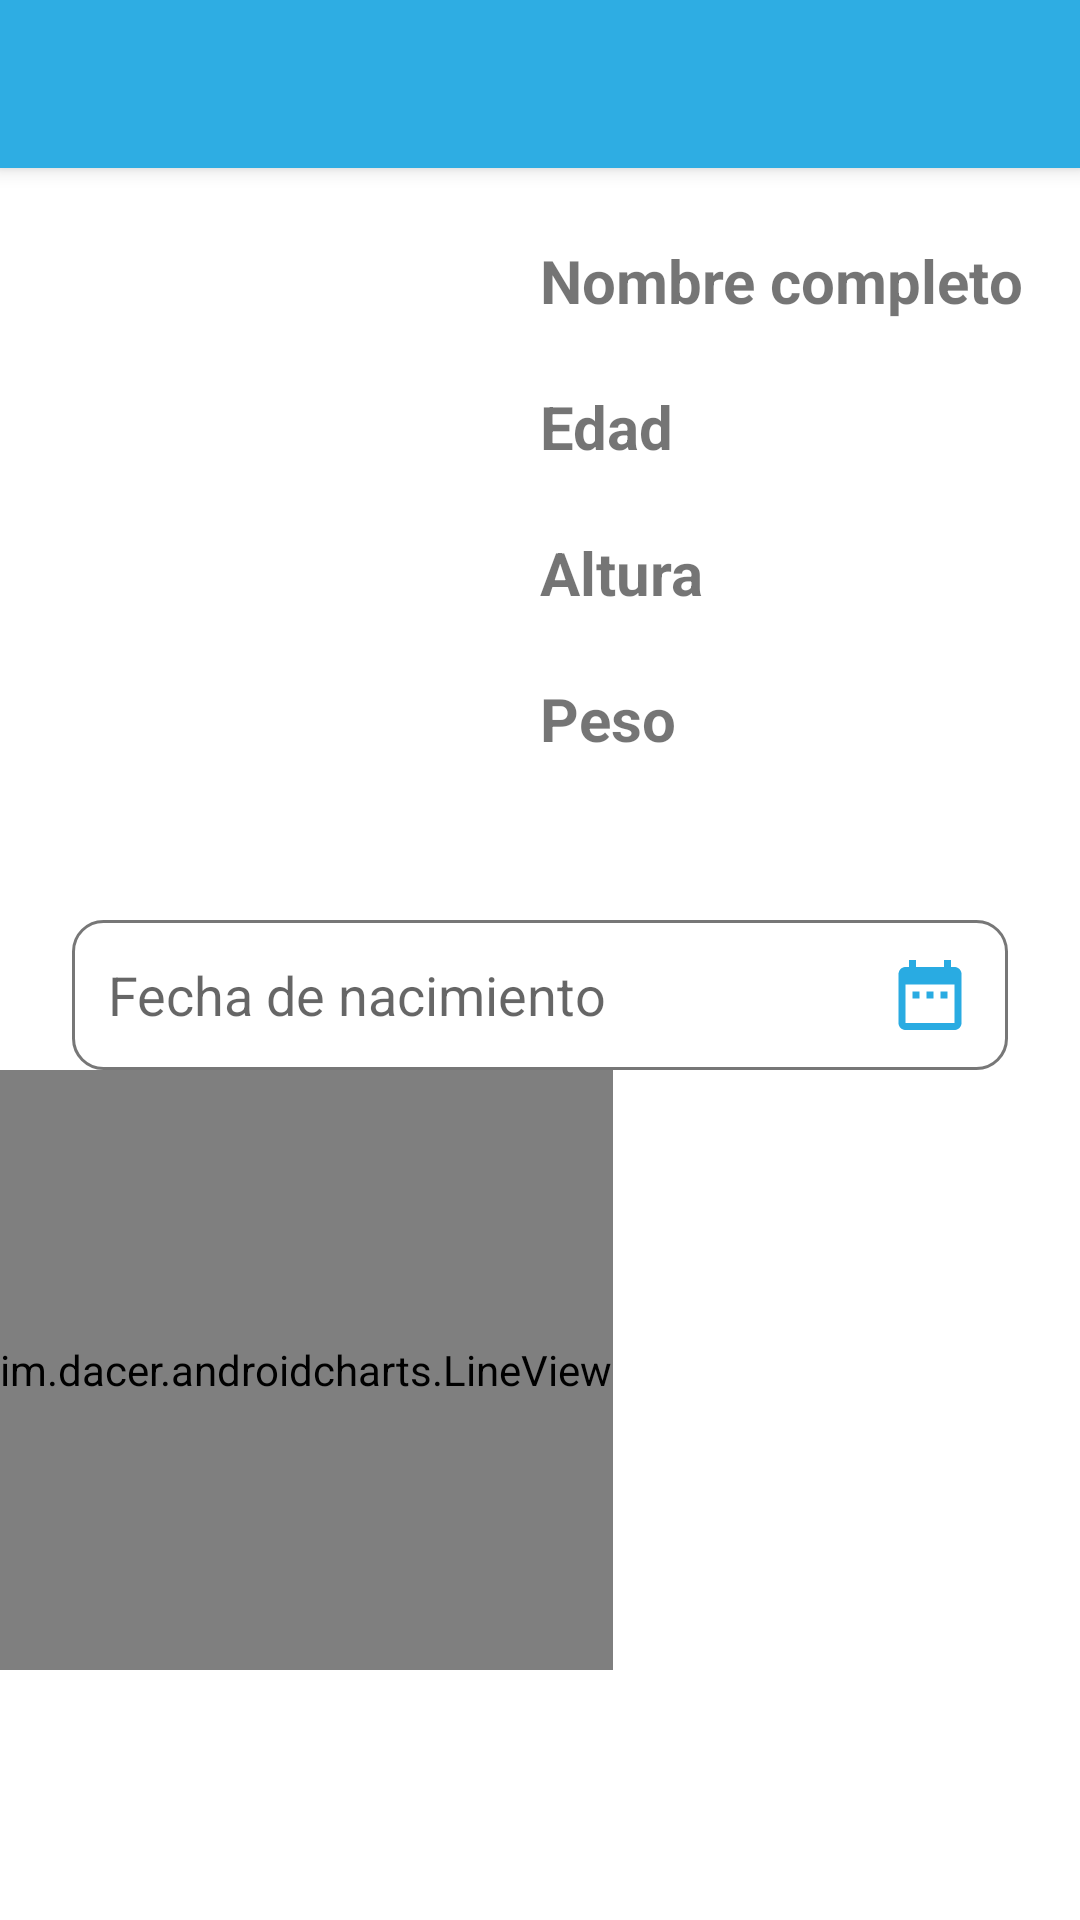

Layout XML and referenced resources for this Android screen:
<!-- AndroidManifest.xml: application theme AppTheme -->
<!-- res/layout/activity_player.xml -->
<?xml version="1.0" encoding="utf-8"?>
<androidx.constraintlayout.widget.ConstraintLayout xmlns:android="http://schemas.android.com/apk/res/android"
    xmlns:app="http://schemas.android.com/apk/res-auto"
    xmlns:tools="http://schemas.android.com/tools"
    android:layout_width="match_parent"
    android:layout_height="match_parent"
    tools:context=".PlayerActivity">

    <androidx.appcompat.widget.Toolbar
        android:id="@+id/toolbar_player_home_bar"
        android:layout_width="match_parent"
        android:layout_height="?attr/actionBarSize"
        android:background="?attr/colorPrimary"
        android:elevation="4dp"
        android:theme="@style/ThemeOverlay.AppCompat.ActionBar"
        app:layout_constraintEnd_toEndOf="parent"
        app:layout_constraintStart_toStartOf="parent"
        app:popupTheme="@style/ThemeOverlay.AppCompat.Light"
        app:title=""
        app:titleTextColor="@color/colorWhite"
        tools:ignore="MissingConstraints">

        <androidx.appcompat.widget.AppCompatImageView
            android:layout_width="match_parent"
            android:layout_height="26dp"
            android:layout_alignParentLeft="true"
            android:scaleType="center"
            android:src="@drawable/logo_action_bar"
            tools:layout_editor_absoluteX="16dp"
            tools:layout_editor_absoluteY="12dp" />
    </androidx.appcompat.widget.Toolbar>

    <ScrollView
        android:layout_width="0dp"
        android:layout_height="0dp"
        app:layout_constraintBottom_toBottomOf="parent"
        app:layout_constraintEnd_toEndOf="parent"
        app:layout_constraintStart_toStartOf="parent"
        app:layout_constraintTop_toBottomOf="@+id/toolbar_player_home_bar">

        <LinearLayout
            android:layout_width="match_parent"
            android:layout_height="wrap_content"
            android:layout_marginTop="16dp"
            android:orientation="vertical">

            <LinearLayout
                android:layout_width="match_parent"
                android:layout_height="wrap_content"
                android:layout_margin="8dp"
                android:layout_marginTop="24dp"
                android:layout_marginBottom="24dp"
                android:gravity="center"
                android:orientation="horizontal">

                <ImageView
                    android:id="@+id/imgPlayerHome"
                    android:layout_width="match_parent"
                    android:layout_height="match_parent"
                    android:layout_marginLeft="24dp"
                    android:layout_marginRight="24dp"
                    android:layout_weight="1"
                    tools:srcCompat="@tools:sample/avatars" />

                <LinearLayout
                    android:layout_width="match_parent"
                    android:layout_height="wrap_content"
                    android:layout_weight="1"
                    android:orientation="vertical">

                    <TextView
                        android:id="@+id/textView8"
                        android:layout_width="match_parent"
                        android:layout_height="wrap_content"
                        android:text="Nombre completo"
                        android:textSize="20dp"
                        android:textStyle="bold" />

                    <TextView
                        android:id="@+id/lblPlayerName"
                        android:layout_width="match_parent"
                        android:layout_height="wrap_content"
                        android:textSize="16dp"
                        android:textStyle="italic" />

                    <TextView
                        android:id="@+id/textView6"
                        android:layout_width="match_parent"
                        android:layout_height="wrap_content"
                        android:text="Edad"
                        android:textSize="20dp"
                        android:textStyle="bold" />

                    <TextView
                        android:id="@+id/lblPlayerAge"
                        android:layout_width="match_parent"
                        android:layout_height="wrap_content"
                        android:textSize="16dp"
                        android:textStyle="italic" />

                    <TextView
                        android:id="@+id/textView3"
                        android:layout_width="match_parent"
                        android:layout_height="wrap_content"
                        android:text="Altura"
                        android:textSize="20dp"
                        android:textStyle="bold" />

                    <TextView
                        android:id="@+id/lblPlayerHeight"
                        android:layout_width="match_parent"
                        android:layout_height="wrap_content"
                        android:textSize="16dp"
                        android:textStyle="italic" />

                    <TextView
                        android:id="@+id/textView"
                        android:layout_width="match_parent"
                        android:layout_height="wrap_content"
                        android:text="Peso"
                        android:textSize="20dp"
                        android:textStyle="bold" />

                    <TextView
                        android:id="@+id/lblPlayerWeight"
                        android:layout_width="match_parent"
                        android:layout_height="wrap_content"
                        android:textSize="16dp"
                        android:textStyle="italic" />
                </LinearLayout>
            </LinearLayout>

            <EditText
                android:id="@+id/txtPlayerRange"
                android:layout_width="match_parent"
                android:layout_height="50dp"
                android:layout_marginStart="@dimen/margin_field_student"
                android:layout_marginLeft="@dimen/margin_field_student"
                android:layout_marginTop="@dimen/margin_field_student"
                android:layout_marginEnd="@dimen/margin_field_student"
                android:layout_marginRight="@dimen/margin_field_student"
                android:background="@drawable/login_input_style"
                android:clickable="true"
                android:cursorVisible="false"
                android:drawableRight="@drawable/ic_baseline_date_range_28"
                android:focusable="false"
                android:focusableInTouchMode="false"
                android:gravity="center_vertical"
                android:hint="Fecha de nacimiento"
                android:inputType="date"
                android:padding="12dp" />

            <HorizontalScrollView
                android:layout_width="match_parent"
                android:layout_height="wrap_content">

                <view
                    android:id="@+id/line_view"
                    class="im.dacer.androidcharts.LineView"
                    android:layout_width="wrap_content"
                    android:layout_height="200dp" />
            </HorizontalScrollView>

        </LinearLayout>
    </ScrollView>


</androidx.constraintlayout.widget.ConstraintLayout>
<!-- resources referenced by this layout -->
<resources>
  <color name="colorWhite">#ffffff</color>
  <dimen name="margin_field_student">24dp</dimen>
  <!-- drawable ic_baseline_date_range_28 (drawable) -->
  <vector android:height="28dp" android:tint="#29ABE2"
      android:viewportHeight="24" android:viewportWidth="24"
      android:width="28dp" xmlns:android="http://schemas.android.com/apk/res/android">
      <path android:fillColor="@android:color/white" android:pathData="M9,11L7,11v2h2v-2zM13,11h-2v2h2v-2zM17,11h-2v2h2v-2zM19,4h-1L18,2h-2v2L8,4L8,2L6,2v2L5,4c-1.11,0 -1.99,0.9 -1.99,2L3,20c0,1.1 0.89,2 2,2h14c1.1,0 2,-0.9 2,-2L21,6c0,-1.1 -0.9,-2 -2,-2zM19,20L5,20L5,9h14v11z"/>
  </vector>
  <!-- drawable login_input_style (drawable) -->
  <?xml version="1.0" encoding="utf-8"?>
  <shape xmlns:android="http://schemas.android.com/apk/res/android"
      android:shape="rectangle" >
  
      
      <solid
          android:color="@color/colorWhite" >
      </solid>
  
      
      <stroke
          android:width="1dp"
          android:color="@color/colorBorder" >
      </stroke>
  
      
      <corners
          android:radius="10dp" >
      </corners>
  
  </shape>
  <style name="AppTheme" parent="Theme.MaterialComponents.Light">
          
          <item name="colorPrimary">@color/colorPrimary</item>
          <item name="colorPrimaryDark">@color/colorPrimaryDark</item>
          <item name="colorAccent">@color/colorAccent</item>
          <item name="materialCalendarFullscreenTheme">
              @style/CustomThemeOverlay_MaterialCalendar_Fullscreen
          </item>
      </style>
  <color name="colorBorder">#777777</color>
  <color name="colorPrimary">#2eade3</color>
  <color name="colorPrimaryDark">#105978</color>
  <color name="colorAccent">#000</color>
  <style name="CustomThemeOverlay_MaterialCalendar_Fullscreen" parent="@style/ThemeOverlay.MaterialComponents.MaterialCalendar.Fullscreen">
          <item name="materialCalendarStyle">@style/Custom_MaterialCalendar.Fullscreen</item>
          <item name="colorSurface">#FFFFFF</item>
      </style>
  <style name="Custom_MaterialCalendar.Fullscreen" parent="@style/Widget.MaterialComponents.MaterialCalendar.Fullscreen">
          <item name="android:windowFullscreen">false</item>
      </style>
</resources>
